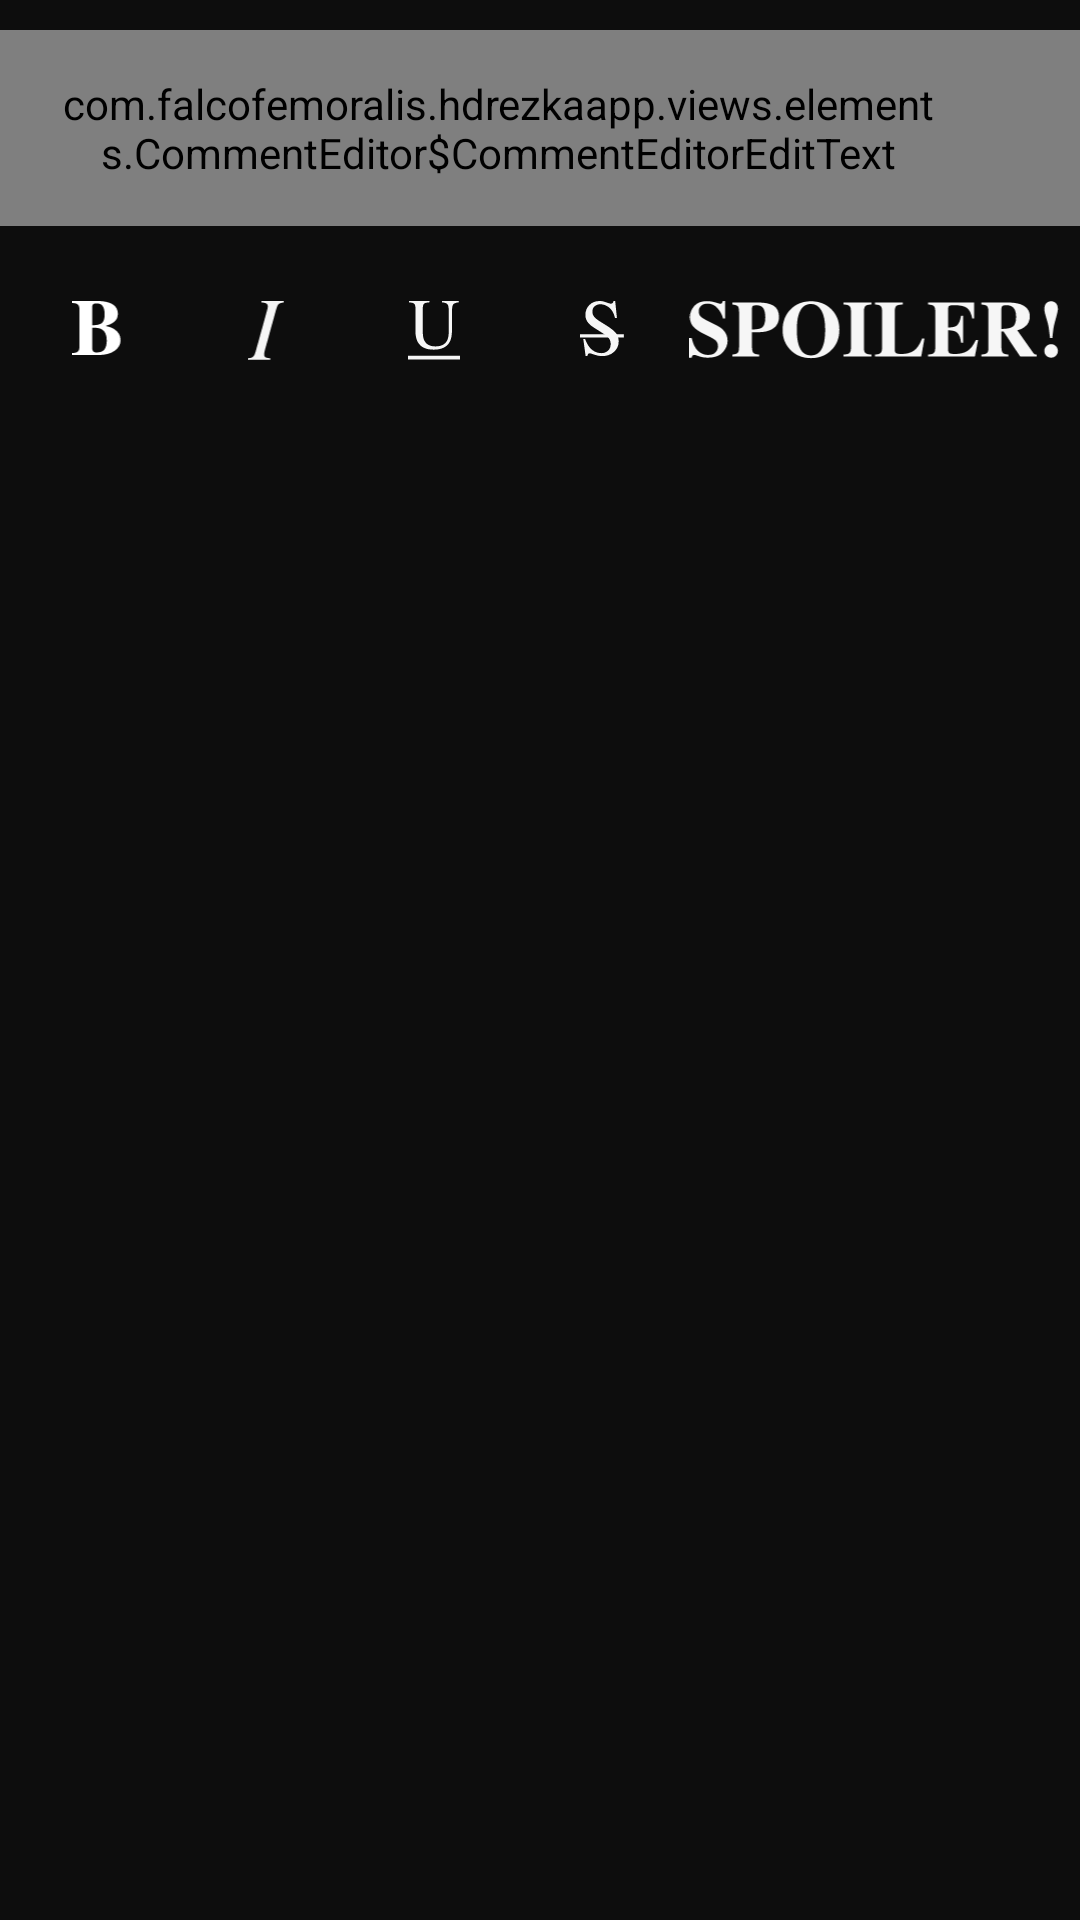

This screen was rendered from an Android layout file. Write that file and the resources it references.
<!-- AndroidManifest.xml: application theme AppTheme -->
<!-- res/layout/inflate_comment_editor.xml -->
<?xml version="1.0" encoding="utf-8"?>
<LinearLayout xmlns:android="http://schemas.android.com/apk/res/android"
    android:layout_width="match_parent"
    android:layout_height="wrap_content"
    android:background="@color/background"
    android:orientation="vertical">

    <LinearLayout
        android:layout_width="match_parent"
        android:layout_height="wrap_content"
        android:orientation="vertical">

        <RelativeLayout
            android:layout_width="match_parent"
            android:layout_height="wrap_content">

            <view
                android:id="@+id/comment_editor_et_new_comment"
                class="com.falcofemoralis.hdrezkaapp.views.elements.CommentEditor$CommentEditorEditText"
                android:layout_width="match_parent"
                android:layout_height="wrap_content"
                android:layout_marginTop="10dp"
                android:layout_marginBottom="10dp"
                android:hint="@string/post_comment_hint"
                android:paddingStart="20dp"
                android:paddingTop="15dp"
                android:paddingEnd="48dp"
                android:paddingBottom="15dp"
                android:textColor="@color/white"
                android:textColorHint="@color/white"
                android:textSize="@dimen/normal_text" />

            <ImageView
                android:id="@+id/comment_editor_iv_add"
                android:layout_width="32dp"
                android:layout_height="32dp"
                android:layout_alignParentEnd="true"
                android:layout_centerInParent="true"
                android:focusable="true"
                android:foreground="?attr/selectableItemBackground"
                android:layout_marginEnd="16dp"
                android:src="@drawable/ic_baseline_send_24" />
        </RelativeLayout>

        <LinearLayout
            android:layout_width="match_parent"
            android:layout_height="20dp"
            android:layout_marginStart="5dp"
            android:layout_marginTop="15dp"
            android:layout_marginEnd="5dp"
            android:layout_marginBottom="15dp"
            android:weightSum="5">

            <ImageView
                android:id="@+id/comment_editor_iv_tag_b"
                android:layout_width="0dp"
                android:layout_height="match_parent"
                android:layout_weight="0.8"
                android:focusable="true"
                android:foreground="?attr/selectableItemBackground"
                android:src="@drawable/ic_comment_b" />

            <ImageView
                android:id="@+id/comment_editor_iv_tag_i"
                android:layout_width="0dp"
                android:layout_height="match_parent"
                android:layout_weight="0.8"
                android:focusable="true"
                android:foreground="?attr/selectableItemBackground"
                android:src="@drawable/ic_comment_i" />

            <ImageView
                android:id="@+id/comment_editor_iv_tag_u"
                android:layout_width="0dp"
                android:layout_height="match_parent"
                android:layout_weight="0.8"
                android:focusable="true"
                android:foreground="?attr/selectableItemBackground"
                android:src="@drawable/ic_comment_u" />

            <ImageView
                android:id="@+id/comment_editor_iv_tag_s"
                android:layout_width="0dp"
                android:layout_height="match_parent"
                android:layout_weight="0.8"
                android:focusable="true"
                android:foreground="?attr/selectableItemBackground"
                android:src="@drawable/ic_comment_s" />

            <ImageView
                android:id="@+id/comment_editor_iv_tag_spoiler"
                android:layout_width="0dp"
                android:layout_height="match_parent"
                android:layout_weight="1.8"
                android:focusable="true"
                android:foreground="?attr/selectableItemBackground"
                android:src="@drawable/ic_comment_spoiler" />
        </LinearLayout>
    </LinearLayout>
</LinearLayout>
<!-- resources referenced by this layout -->
<resources>
  <color name="background">#0D0D0D</color>
  <color name="white">#f6f6f6</color>
  <dimen name="normal_text">@dimen/_12ssp</dimen>
  <string name="post_comment_hint">Написать отзыв</string>
  <style name="AppTheme" parent="Theme.MaterialComponents.DayNight.NoActionBar">
          <item name="android:windowLightStatusBar">false</item>
          <item name="colorPrimary">@color/primary_red</item>
          <item name="colorPrimaryDark">@color/dark_background</item>
          <item name="colorAccent">@color/primary_red</item>
          <item name="android:windowContentTransitions">true</item>
          <item name="android:windowBackground">@color/transparent</item>
          <item name="android:navigationBarColor">@color/dark_background</item>
          <item name="colorControlHighlight">@color/focusableColor</item>
          <item name="alertDialogTheme">@style/CustomAlertDialog</item>
          <item name="materialAlertDialogTheme">@style/CustomMaterialAlertDialog</item>
          <item name="android:editTextStyle">@style/editTextStyle</item>
          <item name="editTextStyle">@style/editTextStyle</item>
      </style>
  <color name="primary_red">#e63e39</color>
  <color name="dark_background">#000000</color>
  <color name="transparent">#00000000</color>
  <color name="focusableColor">#FF5554</color>
  <style name="CustomAlertDialog" parent="Theme.MaterialComponents.Light.Dialog.Alert">
          <item name="colorControlHighlight">@color/focusableColor</item>
          <item name="android:colorBackground">@color/light_background</item>
          <item name="android:textColorSecondary">@color/white</item>
          <item name="textColorAlertDialogListItem">@color/white</item>
          <item name="color">@color/primary_red</item>
          <item name="buttonBarPositiveButtonStyle">@style/Alert.Button.Positive</item>
          <item name="buttonBarNegativeButtonStyle">@style/Alert.Button.Neutral</item>
          <item name="buttonBarNeutralButtonStyle">@style/Alert.Button.Neutral</item>
  
          
          <item name="colorAccent">@color/primary_red</item>
          
          <item name="android:textColorPrimary">@color/white</item>
          
        
      </style>
  <style name="CustomMaterialAlertDialog" parent="@style/ThemeOverlay.MaterialComponents.MaterialAlertDialog">
          <item name="android:background">@color/light_background</item>
  
          
          <item name="colorOnSurface">@color/white</item>
  
          
          <item name="colorAccent">@color/primary_red</item>
  
          
          <item name="android:textColorPrimary">@color/white</item>
  
          <item name="android:textColorSecondary">@color/white</item>
          <item name="textColorAlertDialogListItem">@color/white</item>
          <item name="android:colorAccent">@color/primary_red</item>
      </style>
  <style name="editTextStyle" parent="@style/Widget.AppCompat.EditText">
          <item name="android:textColor">@color/white</item>
          <item name="android:backgroundTint">@color/primary_red</item>
      </style>
  <color name="light_background">#181818</color>
  <style name="Alert.Button.Positive" parent="Widget.MaterialComponents.Button.TextButton">
          <item name="backgroundTint">@color/transparent</item>
          <item name="rippleColor">@color/primary_red</item>
          <item name="android:textColor">@color/primary_red</item>
      </style>
  <style name="Alert.Button.Neutral" parent="Widget.MaterialComponents.Button.TextButton">
          <item name="backgroundTint">@color/transparent</item>
          <item name="rippleColor">@color/primary_red</item>
          <item name="android:textColor">@color/primary_red</item>
      </style>
</resources>
